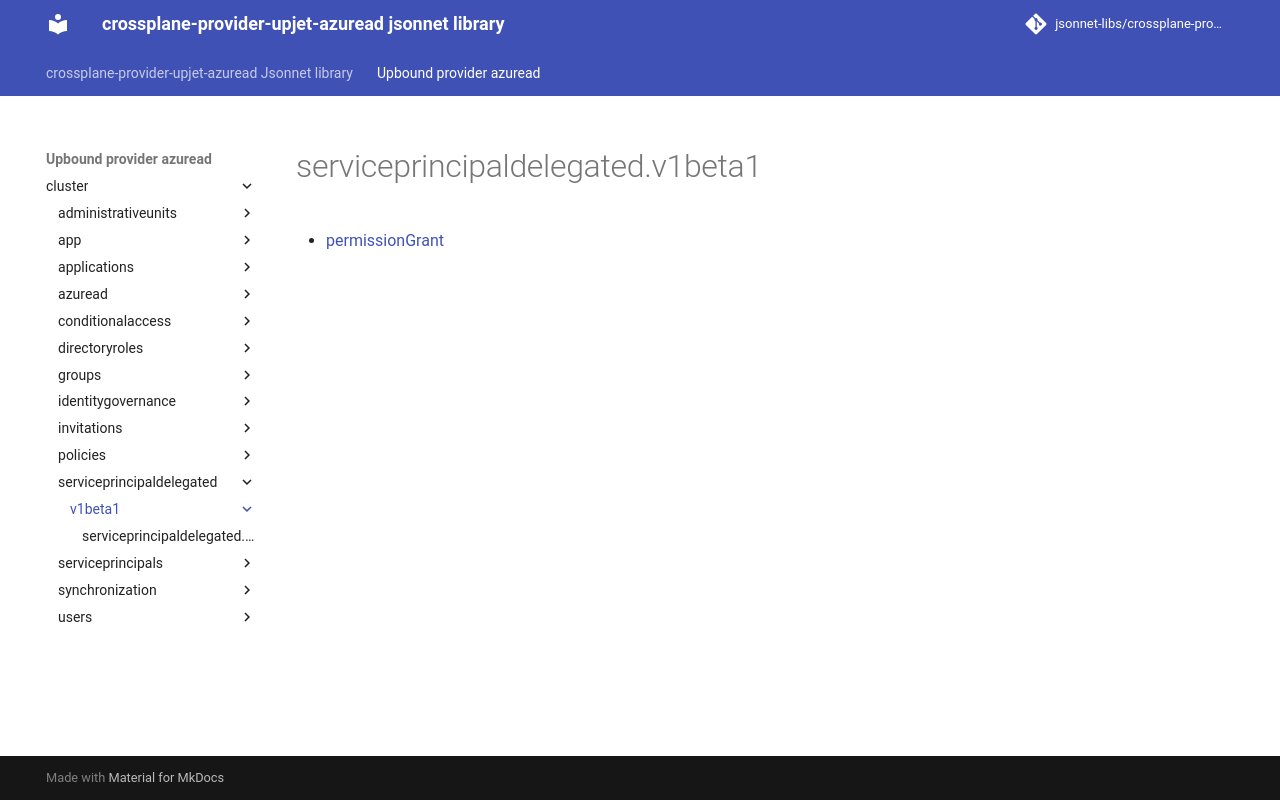

repository: jsonnet-libs/crossplane-provider-upjet-azuread-libsonnet · page: upbound-provider-azuread/cluster/serviceprincipaldelegated/v1beta1/index.html · generator: mkdocs

---
permalink: /upbound-provider-azuread/cluster/serviceprincipaldelegated/v1beta1/
---

# serviceprincipaldelegated.v1beta1



* [permissionGrant](permissionGrant.md)
